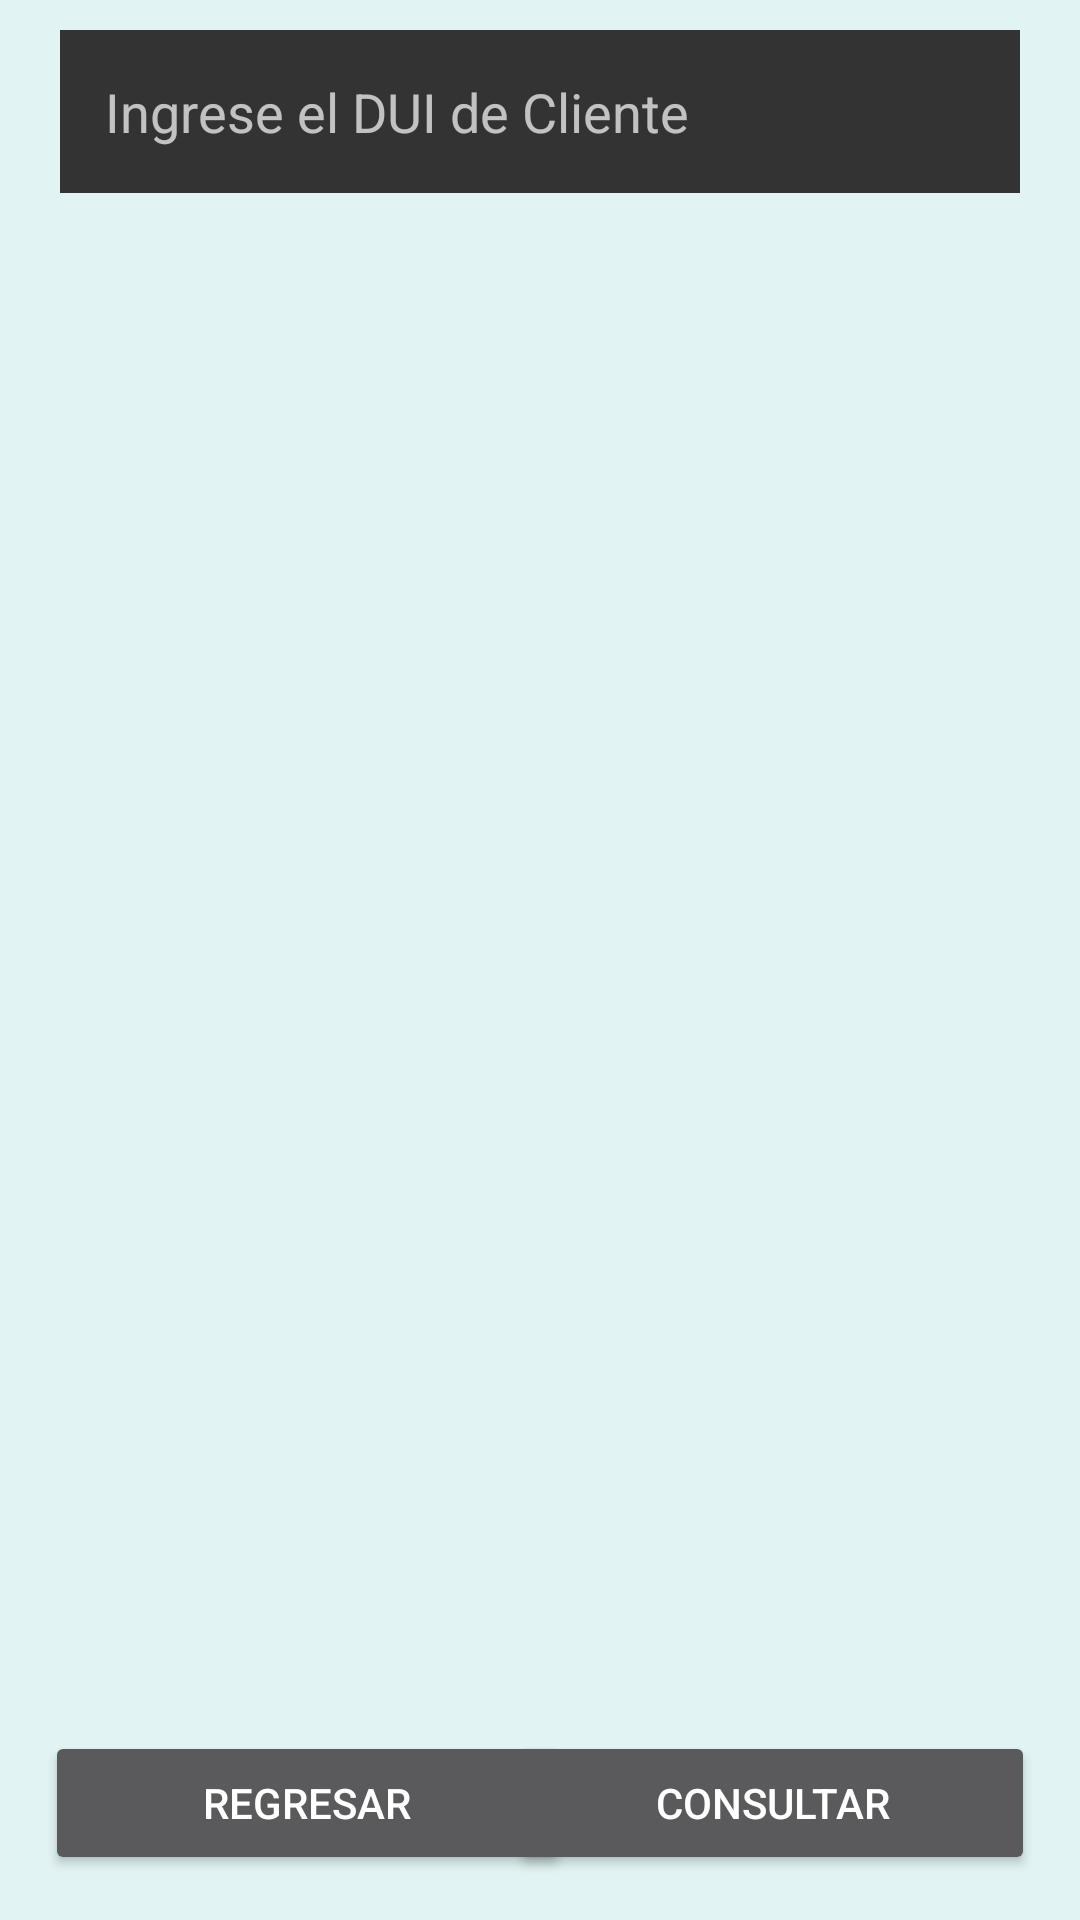

This screen was rendered from an Android layout file. Write that file and the resources it references.
<!-- AndroidManifest.xml: application theme Theme.AppCompat.NoActionBar -->
<!-- res/layout/fragment_cliente_consultar.xml -->
<?xml version="1.0" encoding="utf-8"?>
<FrameLayout xmlns:android="http://schemas.android.com/apk/res/android"
    xmlns:tools="http://schemas.android.com/tools"
    android:layout_width="match_parent"
    android:layout_height="match_parent"
    android:background="@color/bgColor"
    tools:context=".clienteConsultarFragment">

    <EditText
        android:id="@+id/duiClienteConsultar"
        android:layout_width="match_parent"
        android:layout_height="wrap_content"
        android:inputType="text"
        android:layout_marginLeft="20sp"
        android:layout_marginRight="20sp"
        android:layout_marginTop="10sp"
        android:background="@color/btnColor"
        android:padding="15sp"
        android:hint="Ingrese el DUI de Cliente">
    </EditText>

    <Button
        android:id="@+id/btnConsultarCliente"
        android:layout_width="175sp"
        android:layout_height="wrap_content"
        android:text="Consultar"
        android:layout_gravity="end|bottom"
        android:layout_margin="15sp"
        />

    <Button
        android:id="@+id/btnregresarConsultarCliente"
        android:layout_width="175sp"
        android:layout_height="wrap_content"
        android:text="Regresar"
        android:layout_gravity="start|bottom"
        android:layout_margin="15sp"
        />

    <androidx.recyclerview.widget.RecyclerView
        android:id="@+id/clienteConsultarRecycler"
        android:layout_width="match_parent"
        android:layout_height="match_parent"
        android:layout_marginHorizontal="15sp"
        android:layout_marginVertical="80sp" />

</FrameLayout>
<!-- resources referenced by this layout -->
<resources>
  <color name="bgColor">#E1F4F3</color>
  <color name="btnColor">#333333</color>
</resources>
